Run: headless pygame with SDL's dummy video driver; simulated clock (each Clock.tick advances the game by its frame time, no real sleeping); random seed 0; keys injected as events and as key.get_pressed() state; no mouse input.
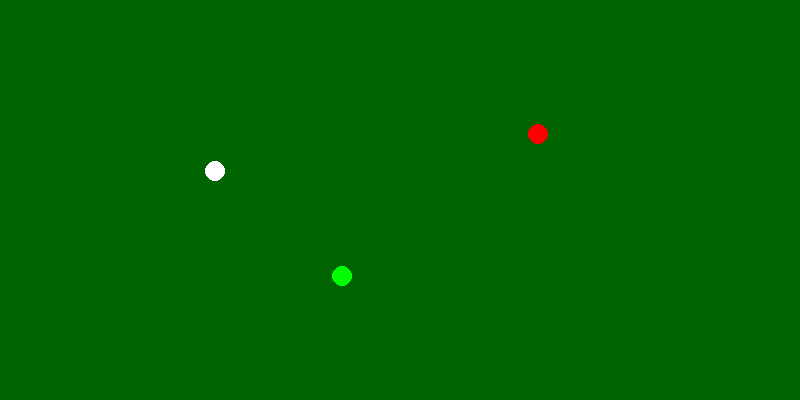
Frame 1 of 4 · flips 1–60 · no input
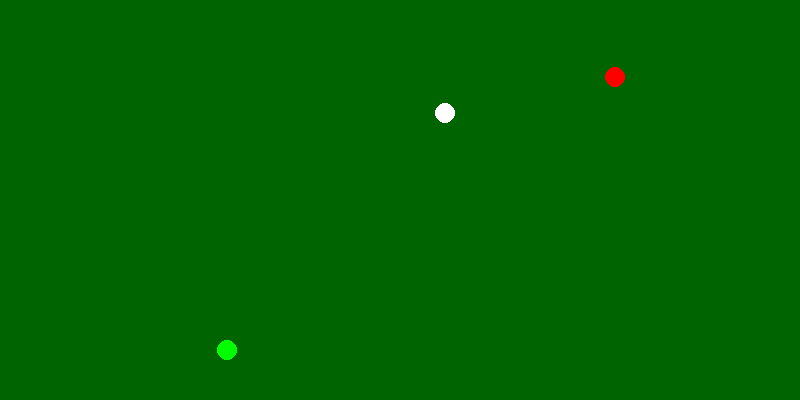
Frame 2 of 4 · flips 61–180 · tapped SPACE, RETURN · held RIGHT (→), D
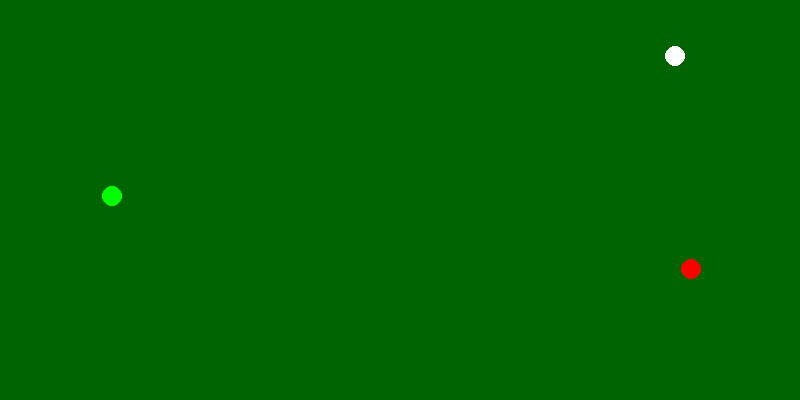
Frame 3 of 4 · flips 181–300 · held DOWN (↓), S
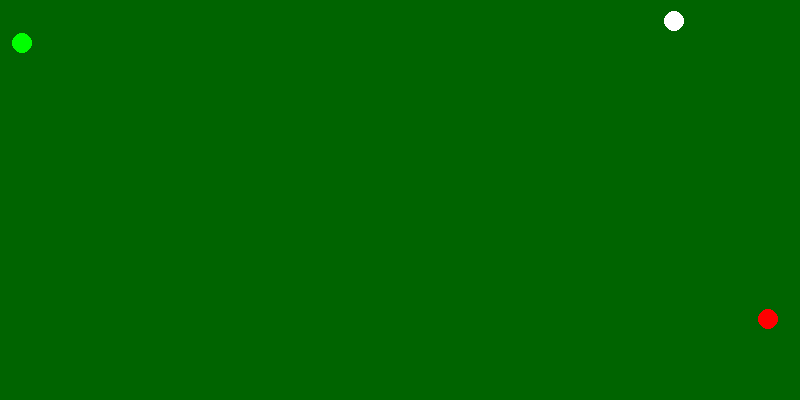
Frame 4 of 4 · flips 301–420 · held LEFT (←), A, UP (↑), W

The pygame program that drew these frames:

import math
import argparse
from dataclasses import dataclass
from typing import List, Tuple

try:
    import pygame
except Exception:  # pragma: no cover - pygame not always available
    pygame = None


@dataclass
class Ball:
    x: float
    y: float
    vx: float
    vy: float
    radius: int
    color: Tuple[int, int, int]

    def move(self, dt: float) -> None:
        self.x += self.vx * dt
        self.y += self.vy * dt


class BilliardGame:
    """Simple and reasonably optimized billiard simulation."""

    WIDTH, HEIGHT = 800, 400

    def __init__(self) -> None:
        self.balls: List[Ball] = [
            Ball(100.0, 200.0, 120.0, -30.0, 10, (255, 255, 255)),
            Ball(400.0, 200.0, -60.0, 80.0, 10, (0, 255, 0)),
            Ball(500.0, 230.0, 40.0, -100.0, 10, (255, 0, 0)),
        ]

    def _wall_collisions(self, ball: Ball) -> None:
        if ball.x - ball.radius < 0:
            ball.x = ball.radius
            ball.vx = -ball.vx
        if ball.x + ball.radius > self.WIDTH:
            ball.x = self.WIDTH - ball.radius
            ball.vx = -ball.vx
        if ball.y - ball.radius < 0:
            ball.y = ball.radius
            ball.vy = -ball.vy
        if ball.y + ball.radius > self.HEIGHT:
            ball.y = self.HEIGHT - ball.radius
            ball.vy = -ball.vy

    def _ball_collisions(self) -> None:
        n = len(self.balls)
        for i in range(n):
            bi = self.balls[i]
            for j in range(i + 1, n):
                bj = self.balls[j]
                dx = bj.x - bi.x
                dy = bj.y - bi.y
                dist2 = dx * dx + dy * dy
                if dist2 <= (bi.radius + bj.radius) ** 2 and dist2 != 0:
                    dist = math.sqrt(dist2)
                    nx, ny = dx / dist, dy / dist
                    p = 2 * ((bi.vx - bj.vx) * nx + (bi.vy - bj.vy) * ny) / 2
                    bi.vx -= p * nx
                    bi.vy -= p * ny
                    bj.vx += p * nx
                    bj.vy += p * ny
                    # push balls apart to avoid sticking
                    overlap = (bi.radius + bj.radius) - dist
                    bi.x -= nx * overlap / 2
                    bi.y -= ny * overlap / 2
                    bj.x += nx * overlap / 2
                    bj.y += ny * overlap / 2

    def step(self, dt: float) -> None:
        for ball in self.balls:
            ball.move(dt)
            self._wall_collisions(ball)
        self._ball_collisions()

    # Pygame loop (optional)
    def run(self) -> None:  # pragma: no cover - requires pygame
        if not pygame:
            raise RuntimeError("pygame is not installed")
        pygame.init()
        screen = pygame.display.set_mode((self.WIDTH, self.HEIGHT))
        clock = pygame.time.Clock()
        running = True
        while running:
            dt = clock.tick(60) / 1000.0
            for event in pygame.event.get():
                if event.type == pygame.QUIT:
                    running = False
            self.step(dt)
            screen.fill((0, 100, 0))
            for b in self.balls:
                pygame.draw.circle(screen, b.color, (int(b.x), int(b.y)), b.radius)
            pygame.display.flip()
        pygame.quit()

    def simulate(self, steps: int, dt: float) -> List[Tuple[float, float]]:
        for _ in range(steps):
            self.step(dt)
        return [(b.x, b.y) for b in self.balls]


def main() -> None:
    parser = argparse.ArgumentParser(description="Billiard game")
    parser.add_argument("--simulate", type=int, default=0, help="run headless simulation for N steps")
    args = parser.parse_args()
    game = BilliardGame()
    if args.simulate:
        positions = game.simulate(args.simulate, 0.016)
        for i, (x, y) in enumerate(positions, 1):
            print(f"Ball {i}: {x:.2f}, {y:.2f}")
    elif pygame:
        game.run()
    else:
        print("pygame not installed; run with --simulate to test physics")


if __name__ == "__main__":
    main()
